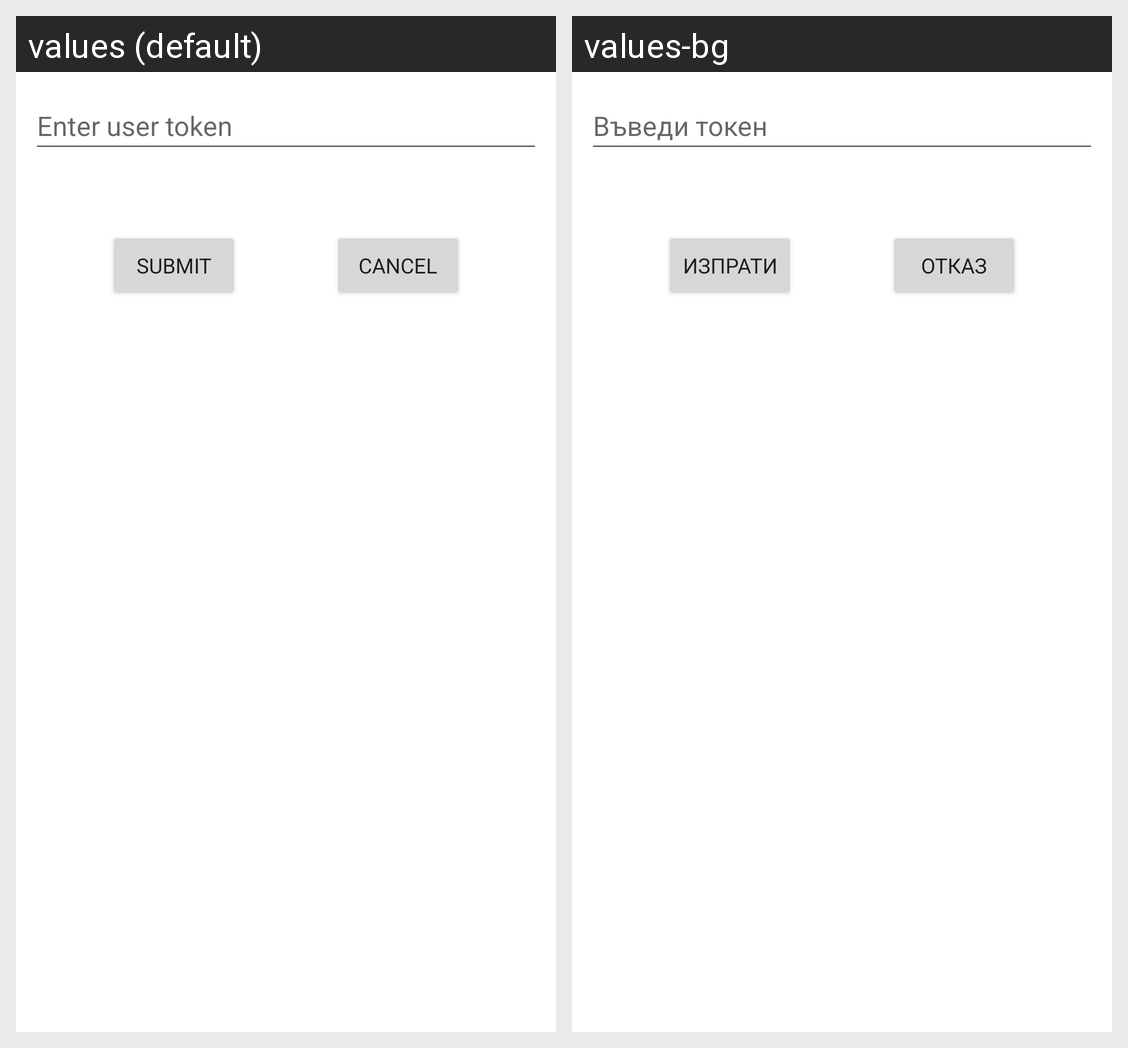

This grid shows one Android layout under two languages. Give, for every string resource on the screen, its name, the default text and each shown locale's text.
Android screen res/layout/spectator_add_user_dialog.xml rendered under 2 locales, left to right: values (default), values-bg. Device: Nexus 5 (rendered at 1080×1920; each locale shown at half size, 540×960, under a caption strip naming it); theme Theme.PurchaseHistory.
Strings drawn on this screen, with the default value and each locale's value (text and hints the layout hard-codes, and strings that could not be matched under every locale, appear in the picture but are not listed):

token
  values: Enter user token
  values-bg: Въведи токен

submit_text
  values: Submit
  values-bg: Изпрати

cancel
  values: Cancel
  values-bg: Отказ
